Run: headless pygame with SDL's dummy video driver; simulated clock (each Clock.tick advances the game by its frame time, no real sleeping); random seed 0; keys injected as events and as key.get_pressed() state; no mouse input.
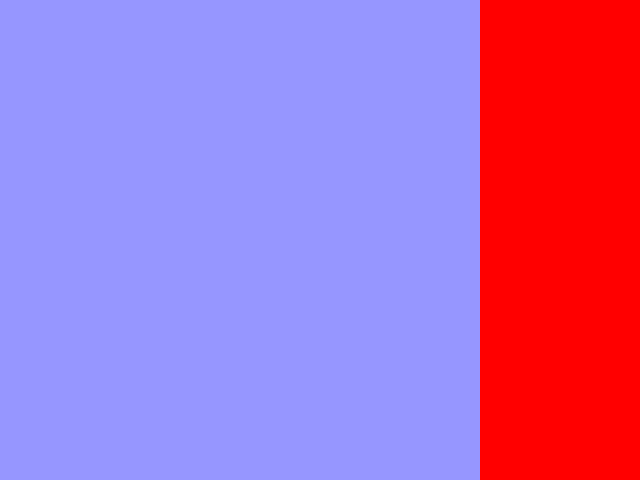
Frame 1 of 4 · flips 1–60 · no input
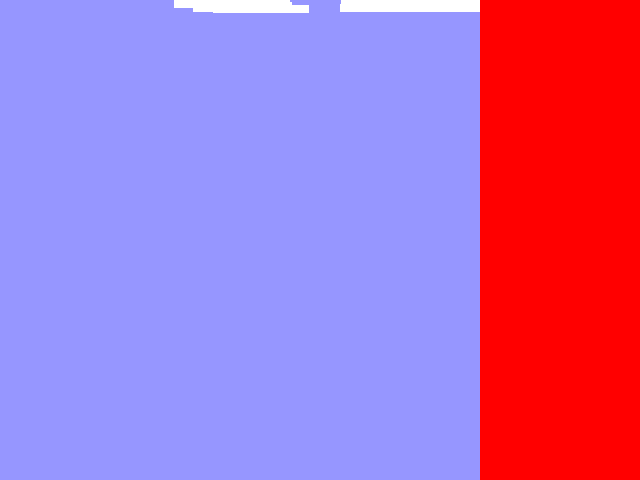
Frame 2 of 4 · flips 61–180 · tapped SPACE, RETURN · held RIGHT (→), D
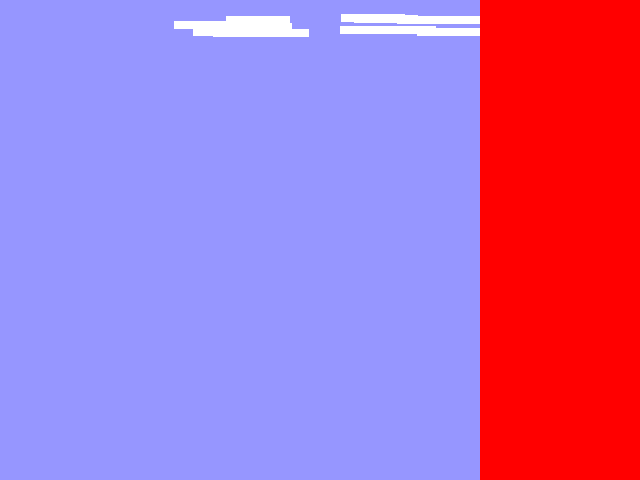
Frame 3 of 4 · flips 181–300 · held DOWN (↓), S
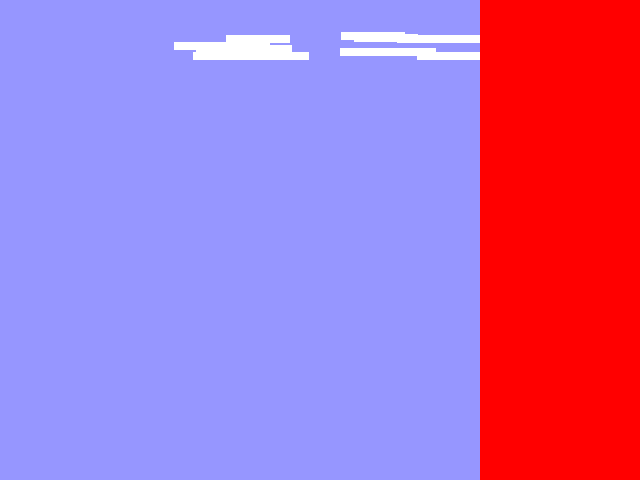
Frame 4 of 4 · flips 301–420 · held LEFT (←), A, UP (↑), W

The pygame program that drew these frames:

import pygame
import random

scridth = 640
screight = 480

screen = pygame.display.set_mode((scridth, screight))

running = True
clock = pygame.time.Clock()
deltaTime = 0.1

clouds = []
class cloud:
    def __init__(self):
        self.width = 32*random.randint(2,4)
        print(f"Cloud size: {self.width}")
        self.x = random.randint(int(0-self.width/2),int(screight-self.width/2))
        self.y = -30
        self.speedMult = random.randint(90,130)/100
        self.hitbox = pygame.Rect(self.x,self.y,self.width,8)
clouds.append(cloud())

choppingCloud = []

scoreBG = pygame.Rect(screight,0,scridth-screight,screight)

while running:
    screen.fill((150,150,255))
    
    if len(clouds) < 10:
        if random.randint(1,200+len(clouds)):
            print("Cloud made")
            clouds.append(cloud())
    for nimbus in clouds:
        nimbus.y += 10*deltaTime*nimbus.speedMult
        nimbus.hitbox = pygame.Rect(nimbus.x,nimbus.y,nimbus.width,8)
        pygame.draw.rect(screen, (255,255,255), nimbus.hitbox)
        if nimbus.y > 510:
            choppingCloud.append(nimbus)
    if len(choppingCloud) > 0:
        for nimbus in choppingCloud:
            clouds.remove(nimbus)
        choppingCloud = []

    pygame.draw.rect(screen, (255,0,0), scoreBG)

    pygame.display.flip()
    for event in pygame.event.get():
        if event.type == pygame.QUIT:
            running = False
            
    deltaTime = clock.tick(60) / 1000
    deltaTime = max(0.001, min((0.1, deltaTime)))
